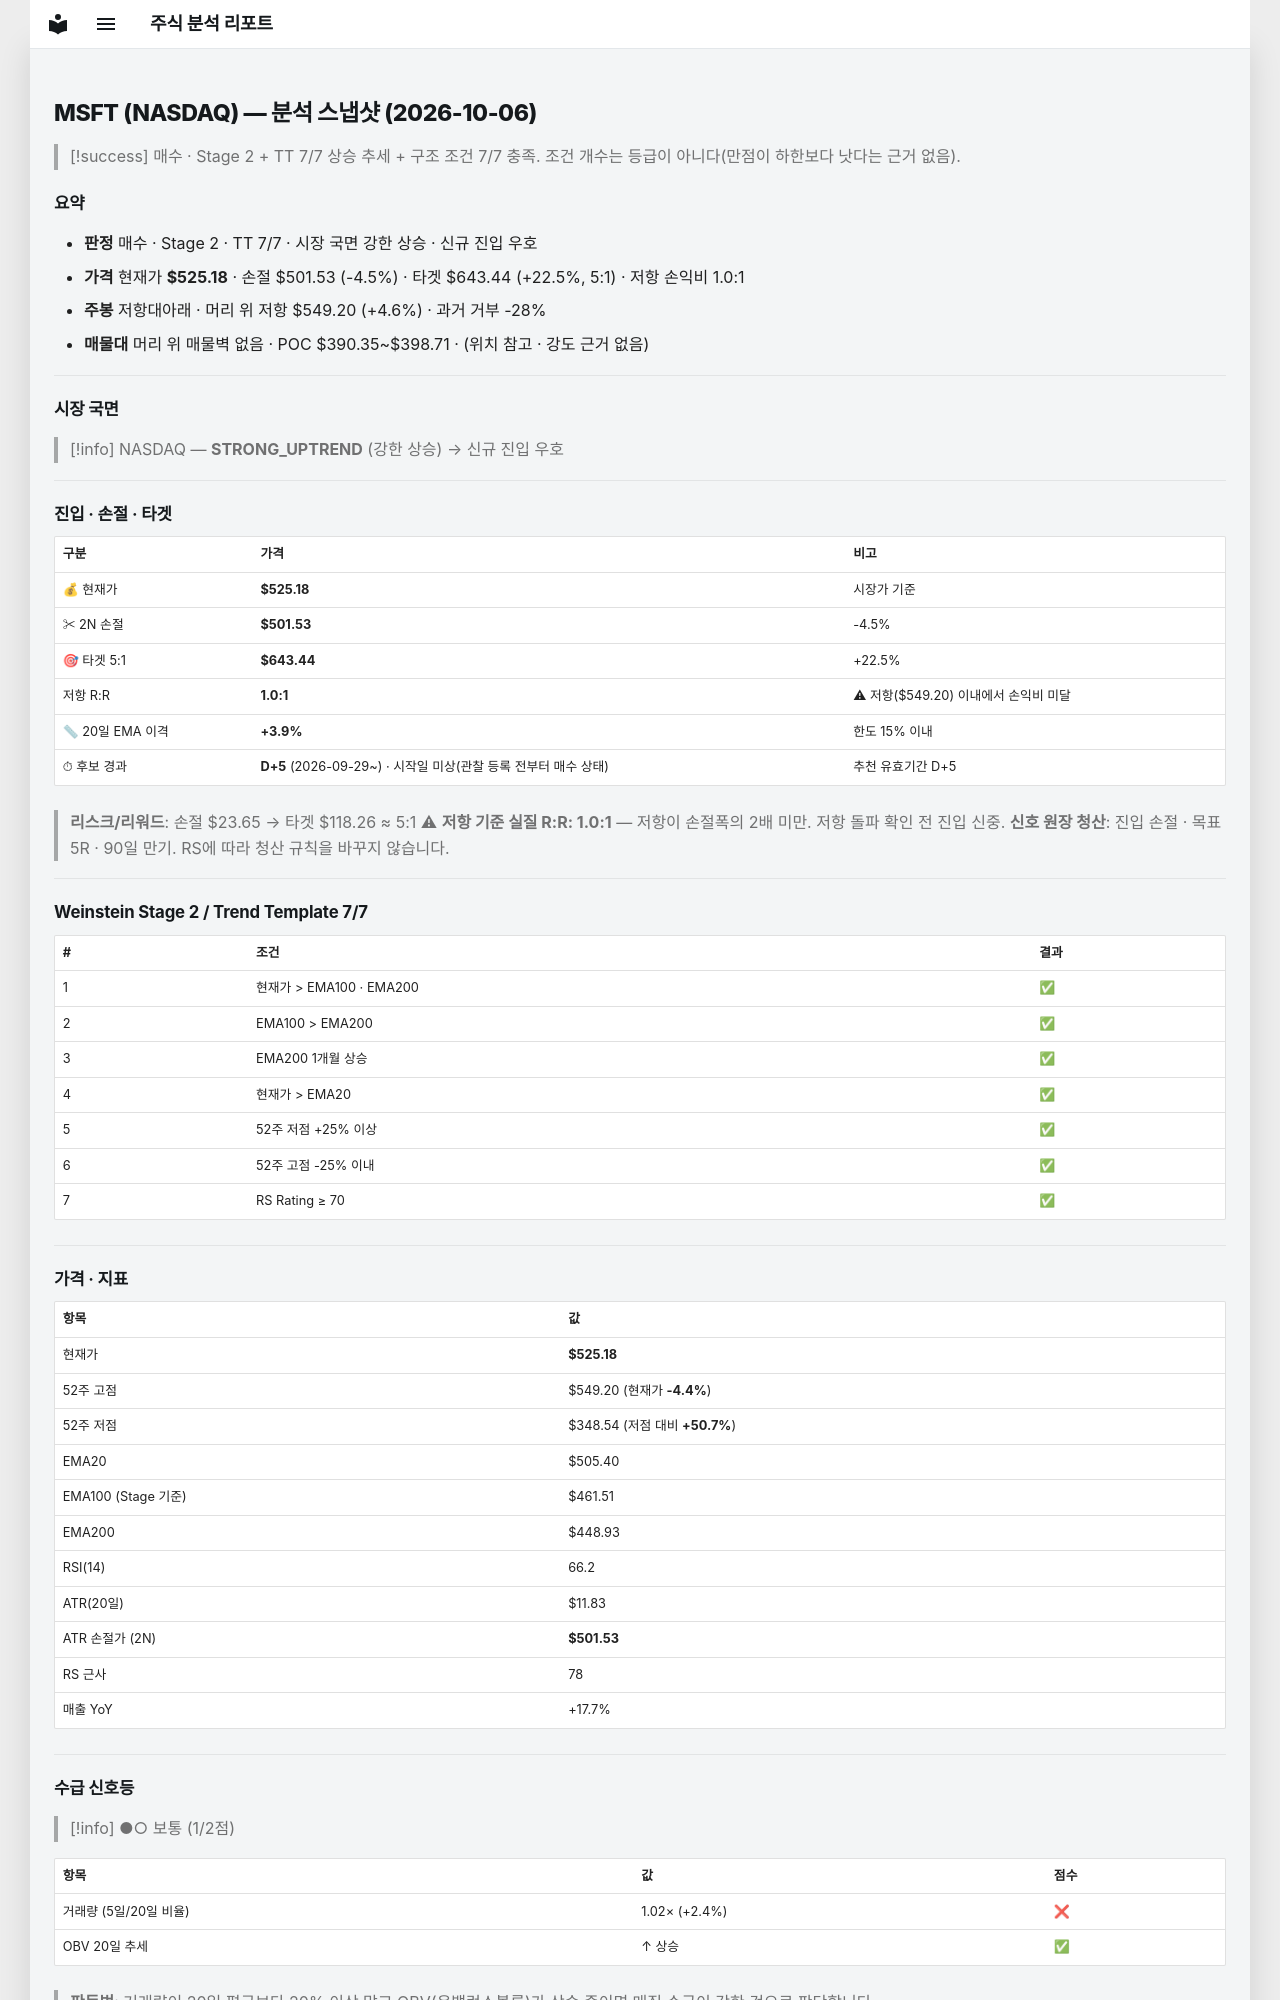

repository: soloandco/stock-reports · page: snapshots/MSFT-2026-10-06/index.html · generator: mkdocs

---
type: analysis-snapshot
title: MSFT 분석 스냅샷
ticker: MSFT
market: NASDAQ
created: 2026-10-06
updated: 2026-10-06
bar-date: 2026-10-05
verdict: 매수후보
real-rr: 1.02
sma50-gap-pct: 3.9
candidate-days: 5
candidate-since: 2026-09-29
candidate-start-unknown: true
weekly-position: 저항대아래
weekly-overhead-price: 549.20
weekly-overhead-pct: 4.6
stage: 2
trend-template-score: 7
tt-max: 7
ma-set: ema-20-100-200
price: 525.1799926757812
stop-price: 501.5288277109239
market-regime: STRONG_UPTREND
supply-demand-score: 1/2
supply-demand-label: 보통
status: tracking
tags:
  - stock-agent
  - watchlist
  - MSFT
  - analysis
related:
  - "[[analysis-template]]"
---

# MSFT (NASDAQ) — 분석 스냅샷 (2026-10-06)

> [!success] 매수 · Stage 2 + TT 7/7
> 상승 추세 + 구조 조건 7/7 충족. 조건 개수는 등급이 아니다(만점이 하한보다 낫다는 근거 없음).

## 요약

- **판정** 매수 · Stage 2 · TT 7/7 · 시장 국면 강한 상승 · 신규 진입 우호
- **가격** 현재가 **$525.18** · 손절 $501.53 (-4.5%) · 타겟 $643.44 (+22.5%, 5:1) · 저항 손익비 1.0:1
- **주봉** 저항대아래 · 머리 위 저항 $549.20 (+4.6%) · 과거 거부 -28%
- **매물대** 머리 위 매물벽 없음 · POC $390.35~$398.71 · (위치 참고 · 강도 근거 없음)

---

## 시장 국면

> [!info] NASDAQ — **STRONG_UPTREND** (강한 상승) → 신규 진입 우호

---

## 진입 · 손절 · 타겟

| 구분 | 가격 | 비고 |
|------|------|------|
| 💰 현재가 | **$525.18** | 시장가 기준 |
| ✂ 2N 손절 | **$501.53** | -4.5% |
| 🎯 타겟 5:1 | **$643.44** | +22.5% |
| 저항 R:R | **1.0:1** | ⚠ 저항($549.20) 이내에서 손익비 미달 |
| 📏 20일 EMA 이격 | **+3.9%** | 한도 15% 이내 |
| ⏱ 후보 경과 | **D+5** (2026-09-29~) · 시작일 미상(관찰 등록 전부터 매수 상태) | 추천 유효기간 D+5 |

> **리스크/리워드**: 손절 $23.65 → 타겟 $118.26 ≈ 5:1
> ⚠ **저항 기준 실질 R:R: 1.0:1** — 저항이 손절폭의 2배 미만. 저항 돌파 확인 전 진입 신중.
> **신호 원장 청산**: 진입 손절 · 목표 5R · 90일 만기. RS에 따라 청산 규칙을 바꾸지 않습니다.

---

## Weinstein Stage 2 / Trend Template 7/7

| # | 조건 | 결과 |
|---|------|------|
| 1 | 현재가 > EMA100 · EMA200 | ✅ |
| 2 | EMA100 > EMA200 | ✅ |
| 3 | EMA200 1개월 상승 | ✅ |
| 4 | 현재가 > EMA20 | ✅ |
| 5 | 52주 저점 +25% 이상 | ✅ |
| 6 | 52주 고점 -25% 이내 | ✅ |
| 7 | RS Rating ≥ 70 | ✅ |

---

## 가격 · 지표

| 항목 | 값 |
|------|---|
| 현재가 | **$525.18** |
| 52주 고점 | $549.20 (현재가 **-4.4%**) |
| 52주 저점 | $348.54 (저점 대비 **+50.7%**) |
| EMA20 | $505.40 |
| EMA100 (Stage 기준) | $461.51 |
| EMA200 | $448.93 |
| RSI(14) | 66.2 |
| ATR(20일) | $11.83 |
| ATR 손절가 (2N) | **$501.53** |
| RS 근사 | 78 |
| 매출 YoY | +17.7% |

---
## 수급 신호등

> [!info] ●○ 보통 (1/2점)

| 항목 | 값 | 점수 |
|------|------|------|
| 거래량 (5일/20일 비율) | 1.02× (+2.4%) | ❌ |
| OBV 20일 추세 | ↑ 상승 | ✅ |

> **판독법**: 거래량이 20일 평균보다 20% 이상 많고 OBV(온밸런스볼륨)가 상승 중이면 매집 수급이 강한 것으로 판단합니다.

---
